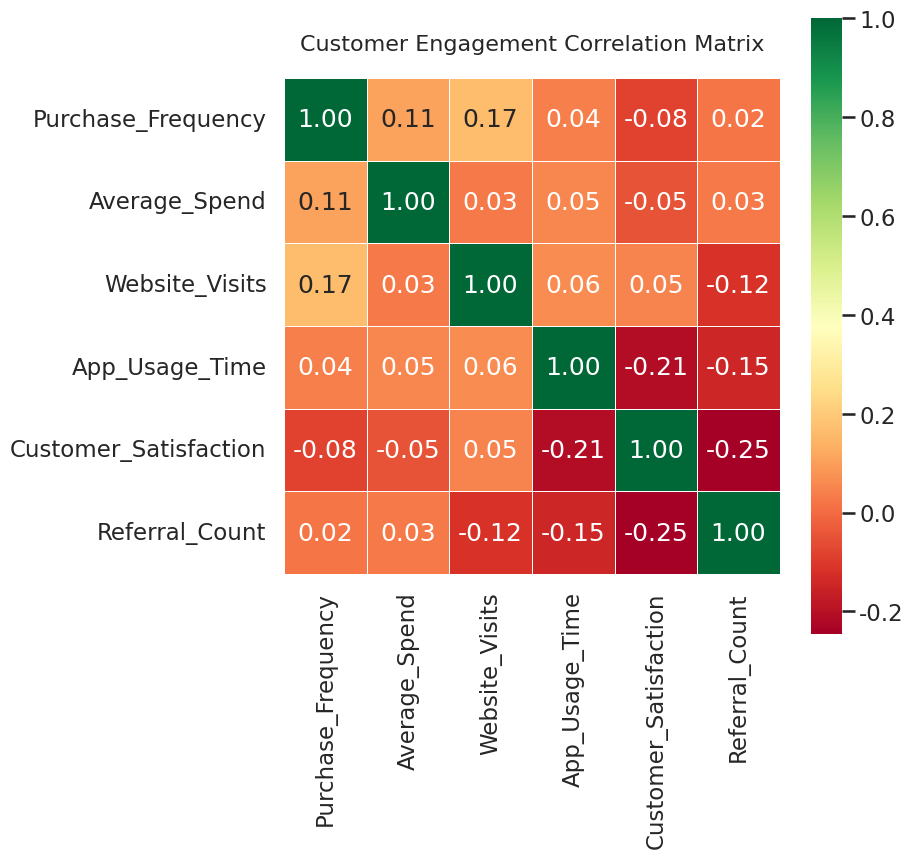

Here is the Python script that generated this plot:
# chart.py
# Author: 22f3000808@ds.study.iitm.ac.in

import pandas as pd
import numpy as np
import seaborn as sns
import matplotlib.pyplot as plt

# -----------------------------
# Generate realistic synthetic data
# -----------------------------
np.random.seed(42)

n_customers = 100

data = pd.DataFrame({
    "Purchase_Frequency": np.random.poisson(lam=5, size=n_customers),
    "Average_Spend": np.random.normal(loc=200, scale=50, size=n_customers),
    "Website_Visits": np.random.poisson(lam=20, size=n_customers),
    "App_Usage_Time": np.random.normal(loc=15, scale=5, size=n_customers),  # minutes per day
    "Customer_Satisfaction": np.random.uniform(1, 5, size=n_customers),     # 1–5 rating
    "Referral_Count": np.random.poisson(lam=2, size=n_customers)
})

# -----------------------------
# Calculate correlation matrix
# -----------------------------
corr = data.corr()

# -----------------------------
# Plot with Seaborn
# -----------------------------
sns.set_style("whitegrid")
sns.set_context("talk")  # presentation-ready

plt.figure(figsize=(8, 8))  # 8 inches * 64 dpi = 512 pixels
ax = sns.heatmap(
    corr,
    annot=True,
    fmt=".2f",
    cmap="RdYlGn",
    cbar=True,
    square=True,
    linewidths=0.5
)

plt.title("Customer Engagement Correlation Matrix", fontsize=16, pad=20)

# -----------------------------
# Save chart with exact 512x512 pixels
# -----------------------------
plt.savefig("chart.png", dpi=64, bbox_inches="tight")
plt.close()
